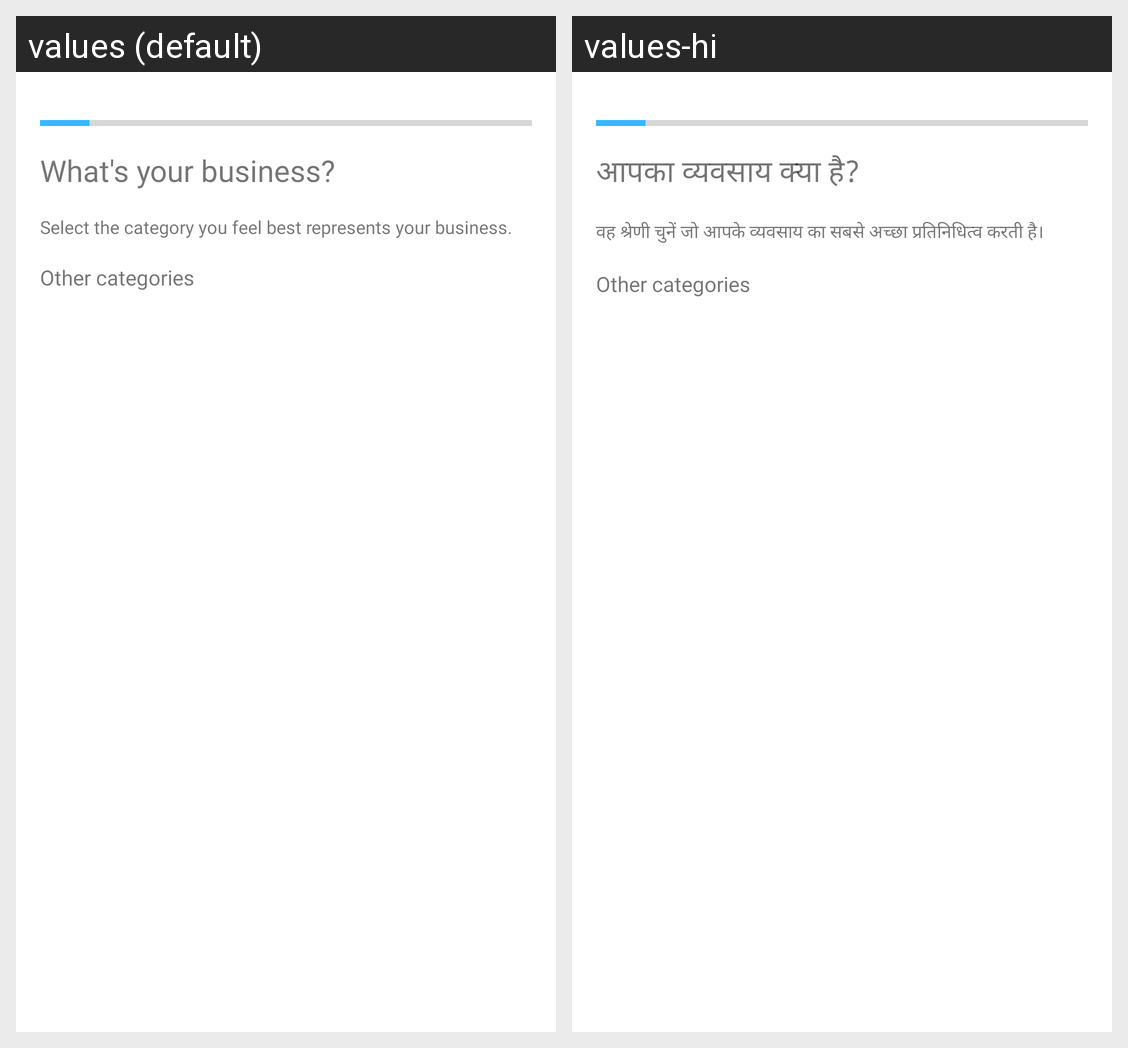

The Android screen above is rendered under two locales of the same app. Produce the string resources it draws, with the default and per-locale values.
Android screen res/layout/activity_register2.xml rendered under 2 locales, left to right: values (default), values-hi. Device: Nexus 5 (rendered at 1080×1920; each locale shown at half size, 540×960, under a caption strip naming it); theme Theme.GroomersVendor.
Strings drawn on this screen, with the default value and each locale's value (text and hints the layout hard-codes, and strings that could not be matched under every locale, appear in the picture but are not listed):

what_s_your_business
  values: What's your business?
  values-hi: आपका व्यवसाय क्या है?

select_the_category_you_feel_best_represents_your_business
  values: Select the category you feel best represents your business.
  values-hi: वह श्रेणी चुनें जो आपके व्यवसाय का सबसे अच्छा प्रतिनिधित्व करती है।
